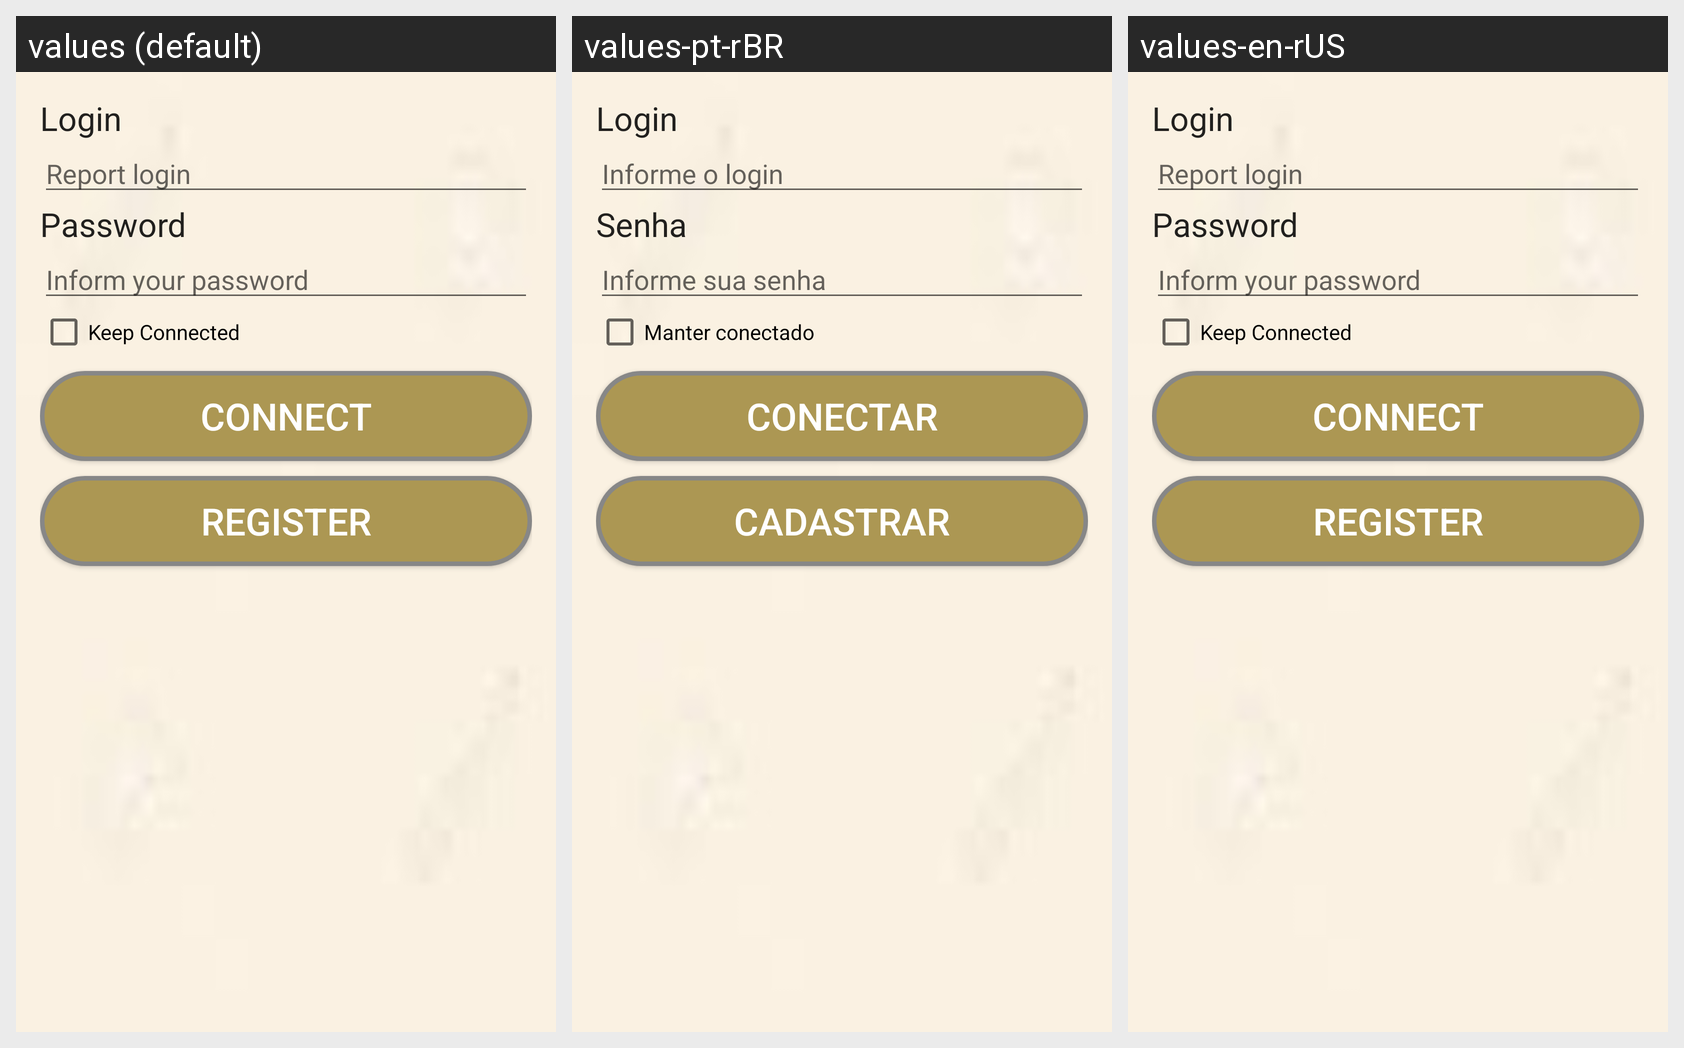

Translations of the strings shown on this Android screen, per locale in the grid:
Android screen res/layout/activity_login.xml rendered under 3 locales, left to right: values (default), values-pt-rBR, values-en-rUS. Device: Nexus 5 (rendered at 1080×1920; each locale shown at half size, 540×960, under a caption strip naming it); theme FullScreen.
Strings drawn on this screen, with the default value and each locale's value (text and hints the layout hard-codes, and strings that could not be matched under every locale, appear in the picture but are not listed):

txt_login
  values: Login
  values-pt-rBR: Login
  values-en-rUS: Login

hint_login
  values: Report login
  values-pt-rBR: Informe o login
  values-en-rUS: Report login

txt_senha
  values: Password
  values-pt-rBR: Senha
  values-en-rUS: Password

hint_senha
  values: Inform your password
  values-pt-rBR: Informe sua senha
  values-en-rUS: Inform your password

check_manter_conectado
  values: Keep Connected
  values-pt-rBR: Manter conectado
  values-en-rUS: Keep Connected

botao_login
  values: Connect
  values-pt-rBR: Conectar
  values-en-rUS: Connect

botao_cadastrar
  values: Register
  values-pt-rBR: Cadastrar
  values-en-rUS: Register
